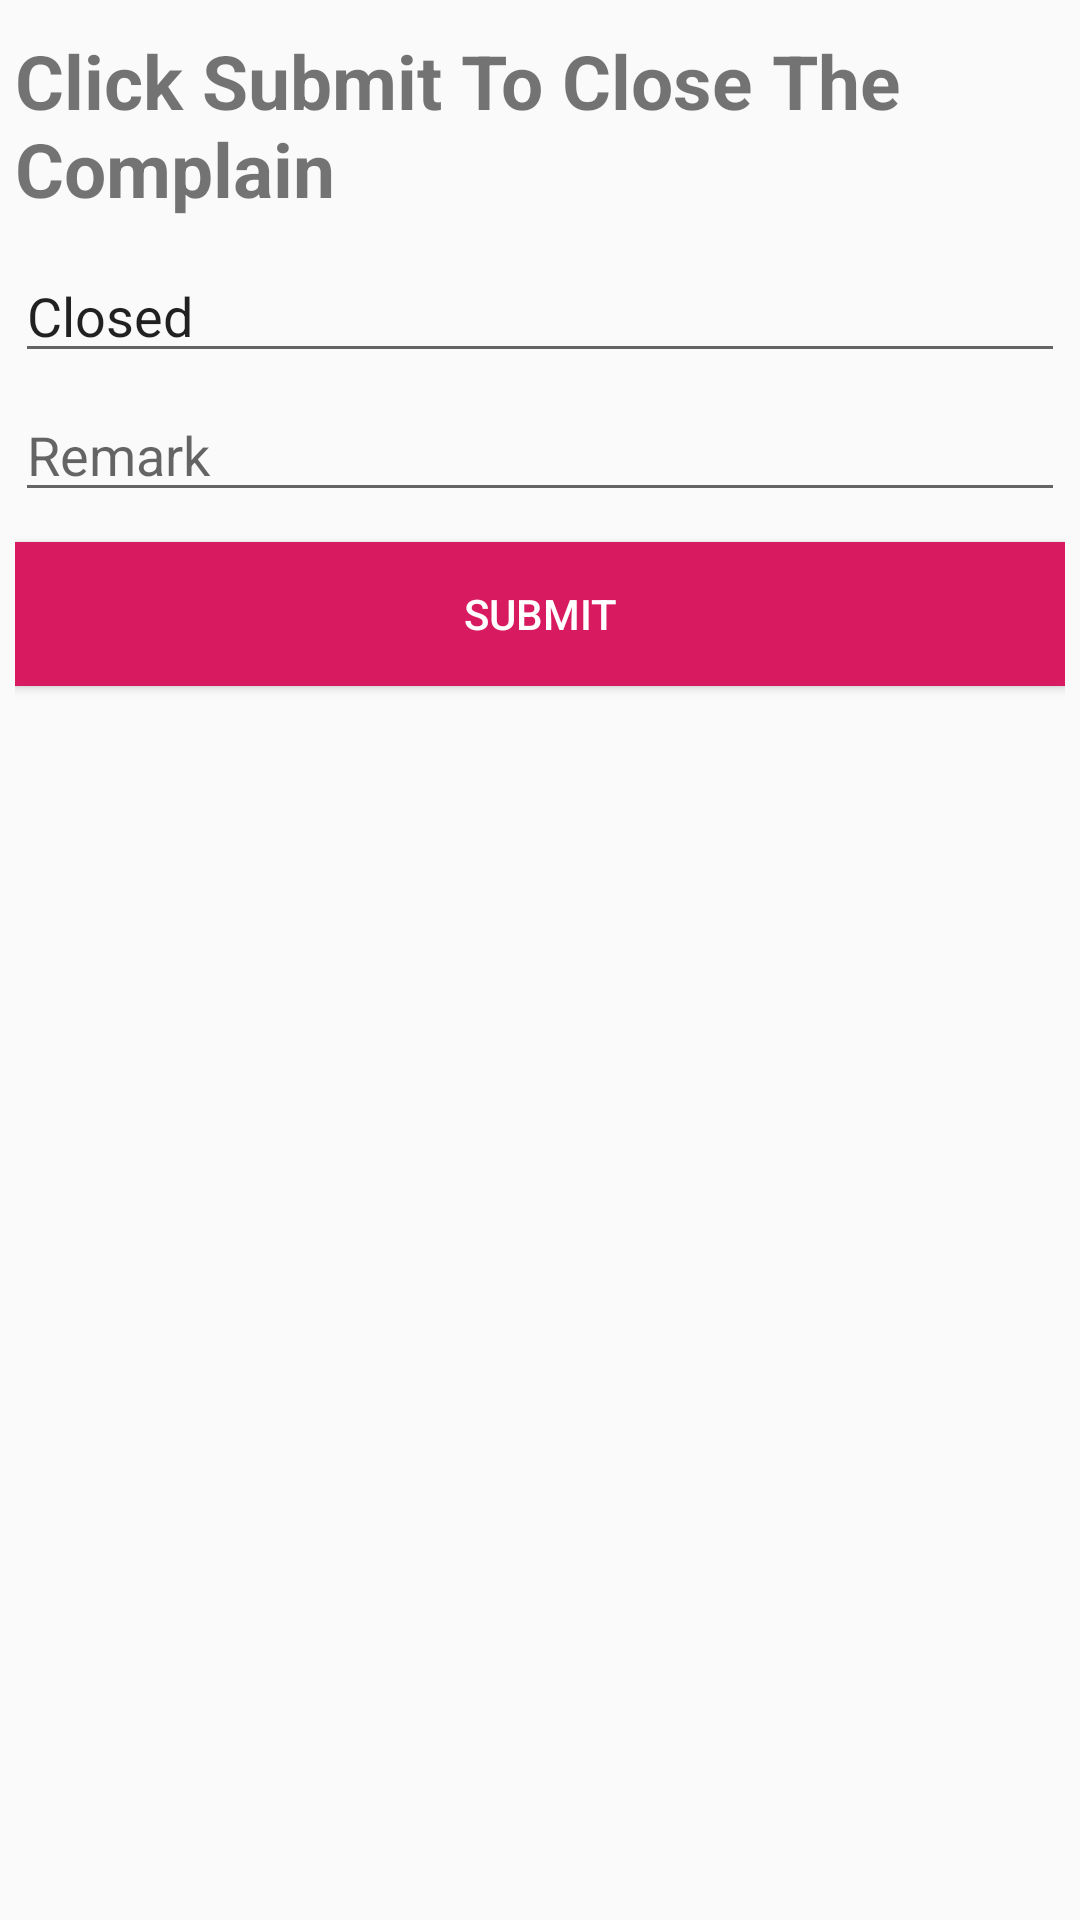

Layout XML and referenced resources for this Android screen:
<!-- AndroidManifest.xml: application theme AppTheme -->
<!-- res/layout/dialog_action.xml -->
<?xml version="1.0" encoding="utf-8"?>

<LinearLayout xmlns:android="http://schemas.android.com/apk/res/android"
    android:layout_width="match_parent"
    android:layout_height="match_parent"
    android:orientation="vertical"
    android:padding="5dp">

    <TextView
        android:id="@+id/textView"
        android:layout_width="wrap_content"
        android:layout_height="wrap_content"
        android:layout_gravity="center"
        android:layout_marginTop="5dp"
        android:text="Click Submit To Close The Complain"
        android:textSize="25sp"
        android:textStyle="bold" />

    <EditText
        android:id="@+id/etAction"
        android:layout_width="match_parent"
        android:layout_height="wrap_content"
        android:layout_marginTop="10dp"
        android:editable="false"
        android:ems="10"
        android:focusable="false"
        android:inputType="textEmailAddress"
        android:text="Closed" />

    <EditText
        android:id="@+id/etRemark"
        android:layout_width="match_parent"
        android:layout_height="wrap_content"
        android:layout_marginTop="5dp"
        android:ems="10"
        android:hint="Remark"
        android:inputType="textShortMessage" />

    <Button
        android:id="@+id/btnLogin"
        android:layout_width="match_parent"
        android:layout_height="wrap_content"
        android:layout_marginTop="10dp"
        android:background="@color/colorAccent"
        android:text="Submit"
        android:textColor="@android:color/white" />
</LinearLayout>
<!-- resources referenced by this layout -->
<resources>
  <color name="colorAccent">#d81b60</color>
  <style name="AppTheme" parent="Theme.AppCompat.Light.NoActionBar">
          
          <item name="colorPrimary">@color/colorPrimary</item>
          <item name="colorPrimaryDark">@color/colorPrimaryDark</item>
          <item name="colorAccent">@color/colorAccent</item>
      </style>
  <color name="colorPrimary">#008577</color>
  <color name="colorPrimaryDark">#00574b</color>
</resources>
